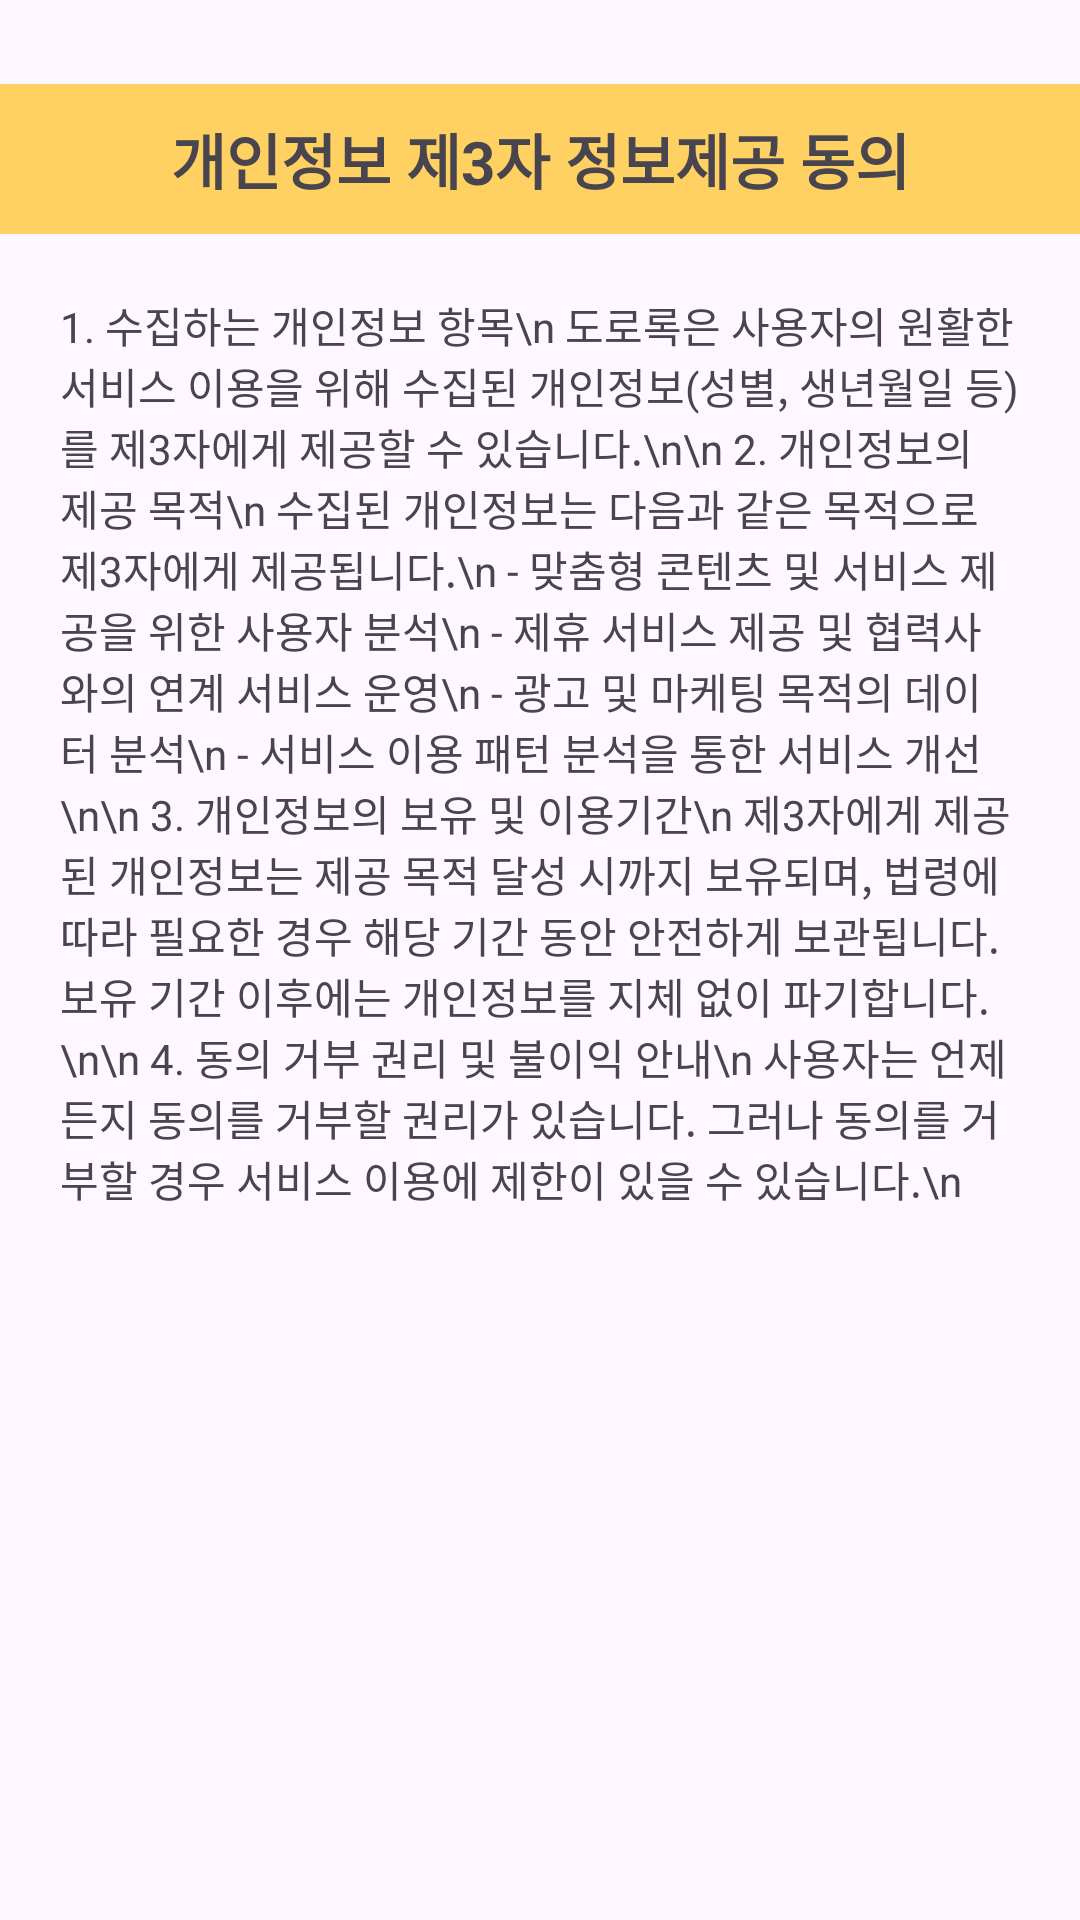

Write the Android layout XML for this screen, with the resource values it uses.
<!-- AndroidManifest.xml: application theme Theme.Smartcar -->
<!-- res/layout/fragment_agree_transfer.xml -->
<?xml version="1.0" encoding="utf-8"?>
<androidx.core.widget.NestedScrollView xmlns:android="http://schemas.android.com/apk/res/android"
    xmlns:app="http://schemas.android.com/apk/res-auto"
    android:layout_width="match_parent"
    android:layout_height="match_parent">

    <androidx.constraintlayout.widget.ConstraintLayout
        android:layout_width="match_parent"
        android:layout_height="match_parent">

        <TextView
            android:id="@+id/tv_title"
            android:layout_width="match_parent"
            android:layout_height="50dp"
            android:layout_marginTop="28dp"
            android:background="@color/join_yellow"
            android:gravity="center"
            android:text="개인정보 제3자 정보제공 동의"
            android:textSize="20sp"
            android:textStyle="bold"
            app:layout_constraintEnd_toEndOf="parent"
            app:layout_constraintStart_toStartOf="parent"
            app:layout_constraintTop_toTopOf="parent" />

        <TextView
            android:id="@+id/tv_content"
            android:layout_width="match_parent"
            android:layout_height="wrap_content"
            android:layout_margin="20dp"
            android:text="1. 수집하는 개인정보 항목\n
도로록은 사용자의 원활한 서비스 이용을 위해 수집된 개인정보(성별, 생년월일 등)를 제3자에게 제공할 수 있습니다.\n\n
2. 개인정보의 제공 목적\n
수집된 개인정보는 다음과 같은 목적으로 제3자에게 제공됩니다.\n
- 맞춤형 콘텐츠 및 서비스 제공을 위한 사용자 분석\n
- 제휴 서비스 제공 및 협력사와의 연계 서비스 운영\n
- 광고 및 마케팅 목적의 데이터 분석\n
- 서비스 이용 패턴 분석을 통한 서비스 개선\n\n
3. 개인정보의 보유 및 이용기간\n
제3자에게 제공된 개인정보는 제공 목적 달성 시까지 보유되며, 법령에 따라 필요한 경우 해당 기간 동안 안전하게 보관됩니다. 보유 기간 이후에는 개인정보를 지체 없이 파기합니다.\n\n
4. 동의 거부 권리 및 불이익 안내\n
사용자는 언제든지 동의를 거부할 권리가 있습니다. 그러나 동의를 거부할 경우 서비스 이용에 제한이 있을 수 있습니다.\n"
            app:layout_constraintEnd_toEndOf="parent"
            app:layout_constraintStart_toStartOf="parent"
            app:layout_constraintTop_toBottomOf="@id/tv_title" />

    </androidx.constraintlayout.widget.ConstraintLayout>

</androidx.core.widget.NestedScrollView>
<!-- resources referenced by this layout -->
<resources>
  <color name="join_yellow">#FFFFD062</color>
  <style name="Theme.Smartcar" parent="Base.Theme.Smartcar">
          <item name="android:windowTranslucentStatus">true</item>
          <item name="android:windowLightStatusBar">true</item>
          <item name="android:windowLightNavigationBar">true</item>
          <item name="itemBackground">@null</item>
  
          <item name="colorPrimary">@android:color/transparent</item>
          <item name="colorPrimaryVariant">@android:color/transparent</item>
          <item name="colorSecondary">@android:color/transparent</item>
          <item name="colorSecondaryVariant">@android:color/transparent</item>
          <item name="colorOnPrimary">@color/white</item>
          <item name="colorOnSecondary">@color/black</item>
          <item name="android:statusBarColor">?attr/colorPrimaryVariant</item>
      </style>
  <style name="Base.Theme.Smartcar" parent="Theme.Material3.DayNight.NoActionBar">
          
          
      </style>
  <color name="white">#FFFFFFFF</color>
  <color name="black">#FF000000</color>
</resources>
